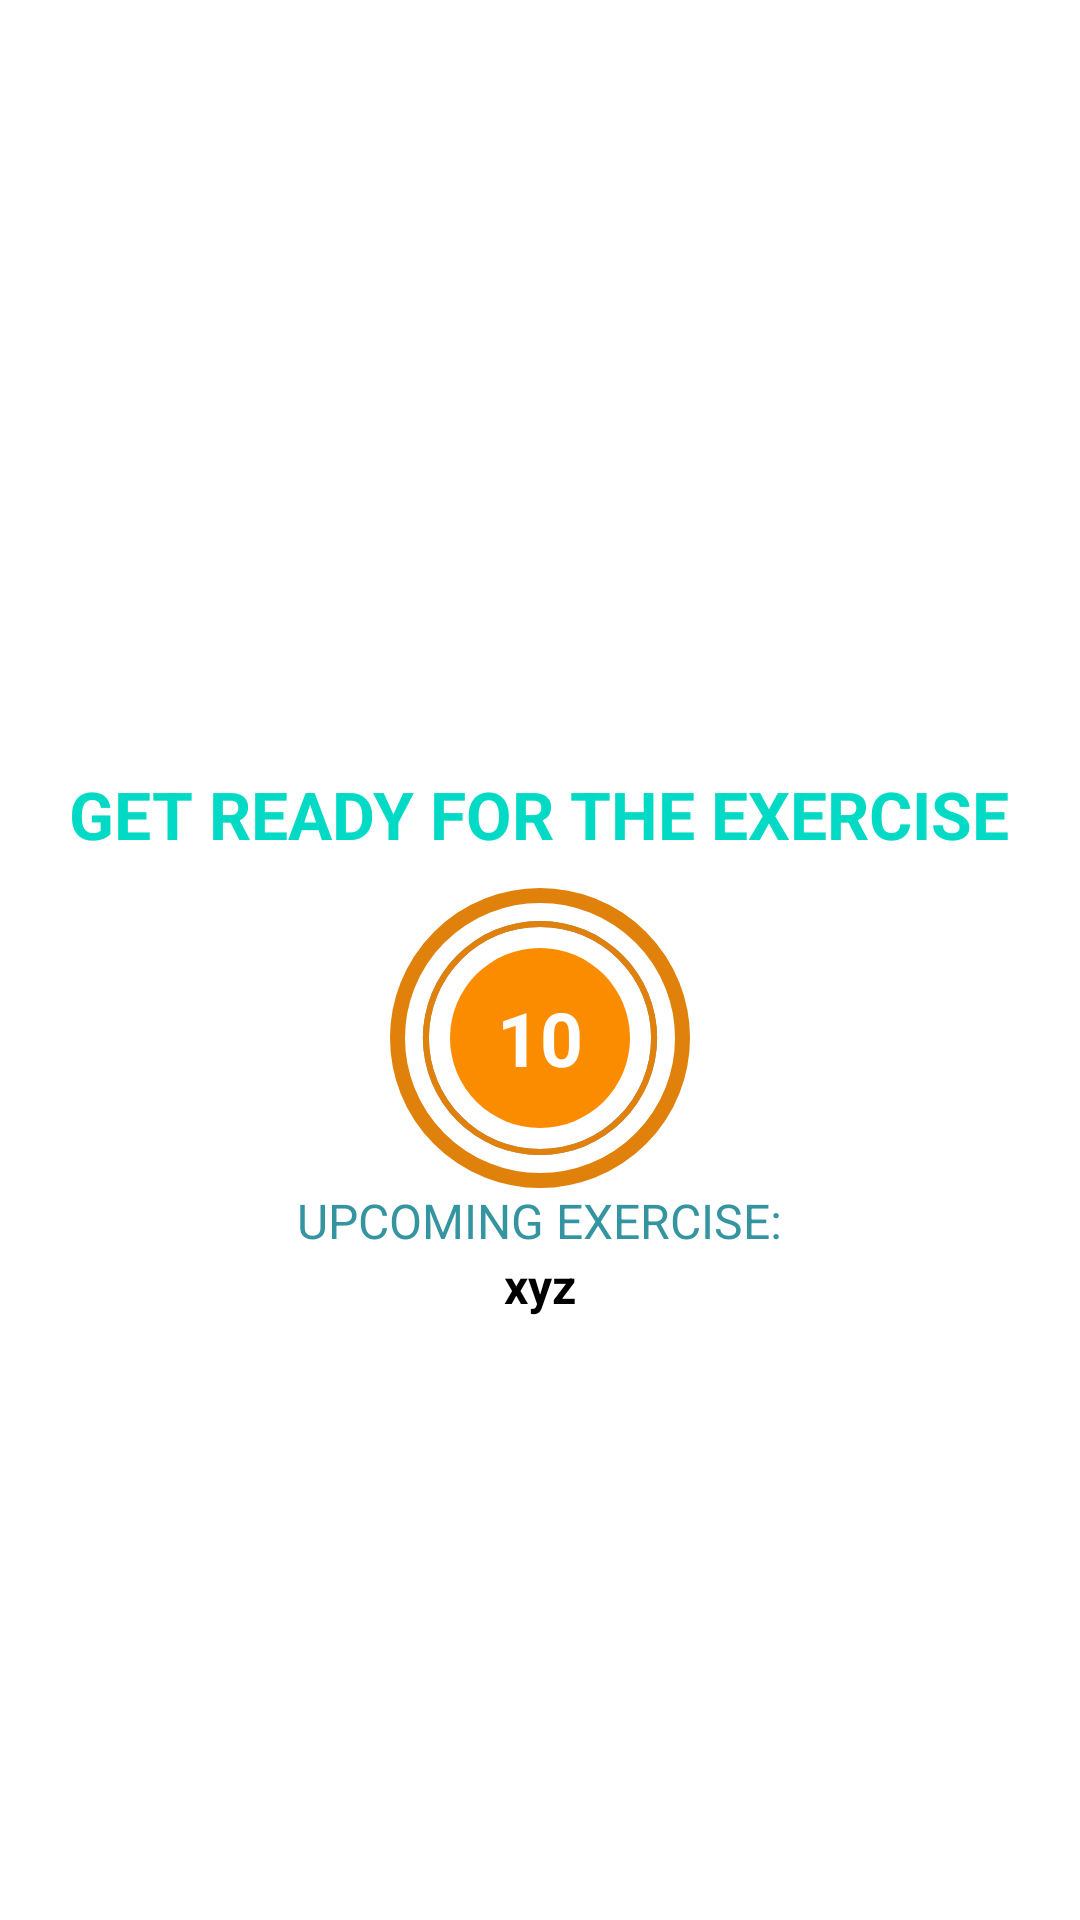

Produce the Android XML layout that renders to this screen, including the resource entries it uses.
<!-- AndroidManifest.xml: activity theme Theme.AppCompat.Light.NoActionBar -->
<!-- res/layout/activity_exercise.xml -->
<?xml version="1.0" encoding="utf-8"?>
<RelativeLayout xmlns:android="http://schemas.android.com/apk/res/android"
    xmlns:app="http://schemas.android.com/apk/res-auto"
    xmlns:tools="http://schemas.android.com/tools"
    android:layout_width="match_parent"
    android:layout_height="match_parent"
    tools:context=".ExerciseActivity"
    android:background="@color/white"
    android:orientation="vertical">


    <androidx.appcompat.widget.Toolbar
        android:id="@+id/toolbar_exercise_activity"
        android:layout_width="match_parent"
        android:layout_height="?android:attr/actionBarSize"
        android:background="#FFFFFF"
        android:theme="@style/ToolbarTheme"
        app:titleTextColor="@color/black" />

    <LinearLayout
        android:id="@+id/llRestView"
        android:layout_width="match_parent"
        android:layout_height="match_parent"
        android:layout_below="@id/toolbar_exercise_activity"
        android:gravity="center"
        android:orientation="vertical"
        android:visibility="visible">


        <TextView
            android:layout_width="wrap_content"
            android:layout_height="wrap_content"
            android:text="GET READY FOR THE EXERCISE"
            android:textColor="@color/teal_200"
            android:textSize="22sp"
            android:textStyle="bold" />

        <FrameLayout
            android:layout_width="100dp"
            android:layout_height="100dp"
            android:layout_marginTop="10dp"
            android:background="@drawable/item_circular_shape">


            <ProgressBar
                android:id="@+id/progressBar"
                style="?android:attr/progressBarStyleHorizontal"
                android:layout_width="100dp"
                android:layout_height="100dp"
                android:layout_gravity="center"
                android:background="@drawable/circular_progress_gray"
                android:indeterminate="false"
                android:max="10"
                android:progress="100"
                android:progressDrawable="@drawable/circular_progress_bar"
                android:rotation="-90" />


            <LinearLayout
                android:layout_width="60dp"
                android:layout_height="60dp"
                android:layout_gravity="center"
                android:background="@drawable/circular_background_item"
                android:gravity="center">


                <TextView
                    android:id="@+id/tvTimer"
                    android:layout_width="wrap_content"
                    android:layout_height="wrap_content"
                    android:text="10"
                    android:textColor="#FFFFFF"
                    android:textSize="25sp"
                    android:textStyle="bold" />


            </LinearLayout>

        </FrameLayout>

        <TextView
            android:layout_width="wrap_content"
            android:layout_height="wrap_content"
            android:text="UPCOMING EXERCISE:"
            android:textSize="16sp"
            android:textStyle="normal"
            android:textColor="#34949F"
            />
        <TextView
            android:id="@+id/tv_upcoming_exercise_name"
            android:layout_width="wrap_content"
            android:layout_height="wrap_content"
            android:text="xyz"
            android:textColor="@color/black"
            android:textStyle="bold"
            android:textSize="16sp"
            />


    </LinearLayout>


    <LinearLayout
        android:id="@+id/llExerciseView"
        android:layout_width="match_parent"
        android:layout_height="match_parent"
        android:layout_below="@id/toolbar_exercise_activity"
        android:gravity="center"
        android:layout_above="@+id/rvExerciseStatus"
        android:orientation="vertical"
        android:visibility="gone"
        tools:visibility="visible">

        <ImageView
            android:id="@+id/ivImage"
            android:layout_width="match_parent"
            android:layout_height="0dp"
            android:layout_weight="1"
            android:contentDescription="Exercise Image"
            android:scaleType="fitXY"
            android:src="@drawable/ic_jumping_jacks" />


        <TextView
            android:id="@+id/tvExerciseName"
            android:layout_width="wrap_content"
            android:layout_height="wrap_content"
            android:text="Jumping Jack"
            android:textColor="@color/teal_200"
            android:textSize="22sp"
            android:textStyle="bold" />

        <FrameLayout
            android:layout_width="100dp"
            android:layout_height="100dp"
            android:layout_marginTop="10dp"
            android:background="@drawable/item_circular_shape">


            <ProgressBar
                android:id="@+id/progressBarExercise"
                style="?android:attr/progressBarStyleHorizontal"
                android:layout_width="100dp"
                android:layout_height="100dp"
                android:layout_gravity="center"
                android:background="@drawable/circular_progress_gray"
                android:indeterminate="false"
                android:max="30"
                android:progress="300"
                android:progressDrawable="@drawable/circular_progress_bar"
                android:rotation="-90" />


            <LinearLayout
                android:layout_width="60dp"
                android:layout_height="60dp"
                android:layout_gravity="center"
                android:background="@drawable/circular_background_item"
                android:gravity="center">


                <TextView
                    android:id="@+id/tvExerciseTimer"
                    android:layout_width="wrap_content"
                    android:layout_height="wrap_content"
                    android:text="30"
                    android:textColor="#FFFFFF"
                    android:textSize="25sp"
                    android:textStyle="bold" />


            </LinearLayout>

        </FrameLayout>

    </LinearLayout>


    <androidx.recyclerview.widget.RecyclerView
        android:id="@+id/rvExerciseStatus"
        android:layout_width="wrap_content"
        android:layout_height="wrap_content"
        android:layout_alignParentBottom="true"
        android:layout_centerHorizontal="true"
        android:layout_marginStart="5dp"
        android:layout_marginTop="5dp"
        android:layout_marginEnd="5dp"
        android:layout_marginBottom="5dp" />

</RelativeLayout>
<!-- resources referenced by this layout -->
<resources>
  <!-- drawable circular_background_item (drawable) -->
  <?xml version="1.0" encoding="utf-8"?>
  <shape xmlns:android="http://schemas.android.com/apk/res/android"
      android:shape="oval">
  
      <solid android:color="#FB8C00"/>
  
  
  
  
  
  </shape>
  <!-- drawable circular_progress_bar (drawable) -->
  <?xml version="1.0" encoding="utf-8"?>
  <layer-list xmlns:android="http://schemas.android.com/apk/res/android">
  
  
      <item>
  
          <shape android:shape="ring"
              android:innerRadiusRatio="2.7"
              android:thicknessRatio="50.0"
              android:useLevel="true">
                  <solid android:color="#DF810A"/>
  
          </shape>
  
      </item>
  
  
  
  </layer-list>
  <!-- drawable circular_progress_gray (drawable) -->
  <?xml version="1.0" encoding="utf-8"?>
  <layer-list xmlns:android="http://schemas.android.com/apk/res/android">
      <item>
  
          <shape android:shape="ring"
              android:innerRadiusRatio="2.7"
              android:thicknessRatio="50.0"
              android:useLevel="false">
              <solid android:color="#93858A"/>
  
          </shape>
  
      </item>
  </layer-list>
  <!-- drawable item_circular_shape (drawable) -->
  <?xml version="1.0" encoding="utf-8"?>
  <shape xmlns:android="http://schemas.android.com/apk/res/android"
      android:shape="oval">
  
      <stroke
          android:color="#DF810A"
          android:width="5dp"/>
  
      <solid android:color="@color/white"/>
  
  
  </shape>
  <style name="ToolbarTheme" parent="@style/ThemeOverlay.AppCompat.ActionBar">
          <item name="colorControlNormal">@color/toolbar_color_control_normal</item>
      </style>
  <!-- not gathered from this repository: default colours our renderer supplied (Android Studio template values) -->
  <color name="teal_200">#FF03DAC5</color>
  <color name="black">#FF000000</color>
  <color name="white">#FFFFFFFF</color>
</resources>
